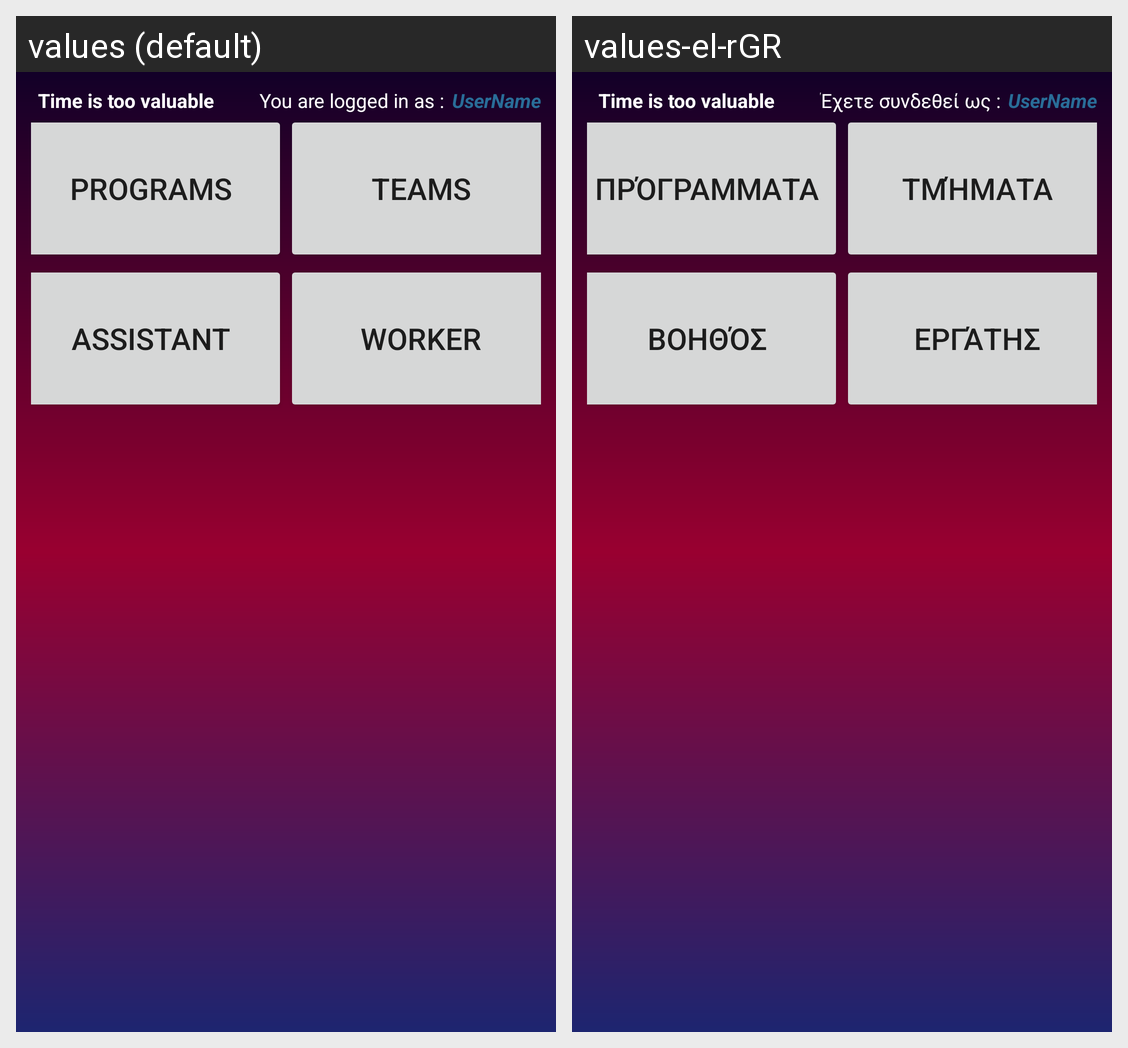

The same Android screen rendered under two of its app's locales, left to right. List the strings drawn on it with the default value and each locale's translation.
Android screen res/layout/activity_owsla.xml rendered under 2 locales, left to right: values (default), values-el-rGR. Device: Nexus 5 (rendered at 1080×1920; each locale shown at half size, 540×960, under a caption strip naming it); theme NoBar.
Strings drawn on this screen, with the default value and each locale's value (text and hints the layout hard-codes, and strings that could not be matched under every locale, appear in the picture but are not listed):

OWSLAConnect
  values: You are logged in as :
  values-el-rGR: Έχετε συνδεθεί ως :

OWSLAGenerateProgramBar
  values: Programs
  values-el-rGR: Πρόγραμματα

OWSLATeamBar
  values: Teams
  values-el-rGR: Τμήματα

OWSLAAssistant
  values: Assistant
  values-el-rGR: Βοηθός

OWSLAWorker
  values: Worker
  values-el-rGR: Εργάτης
